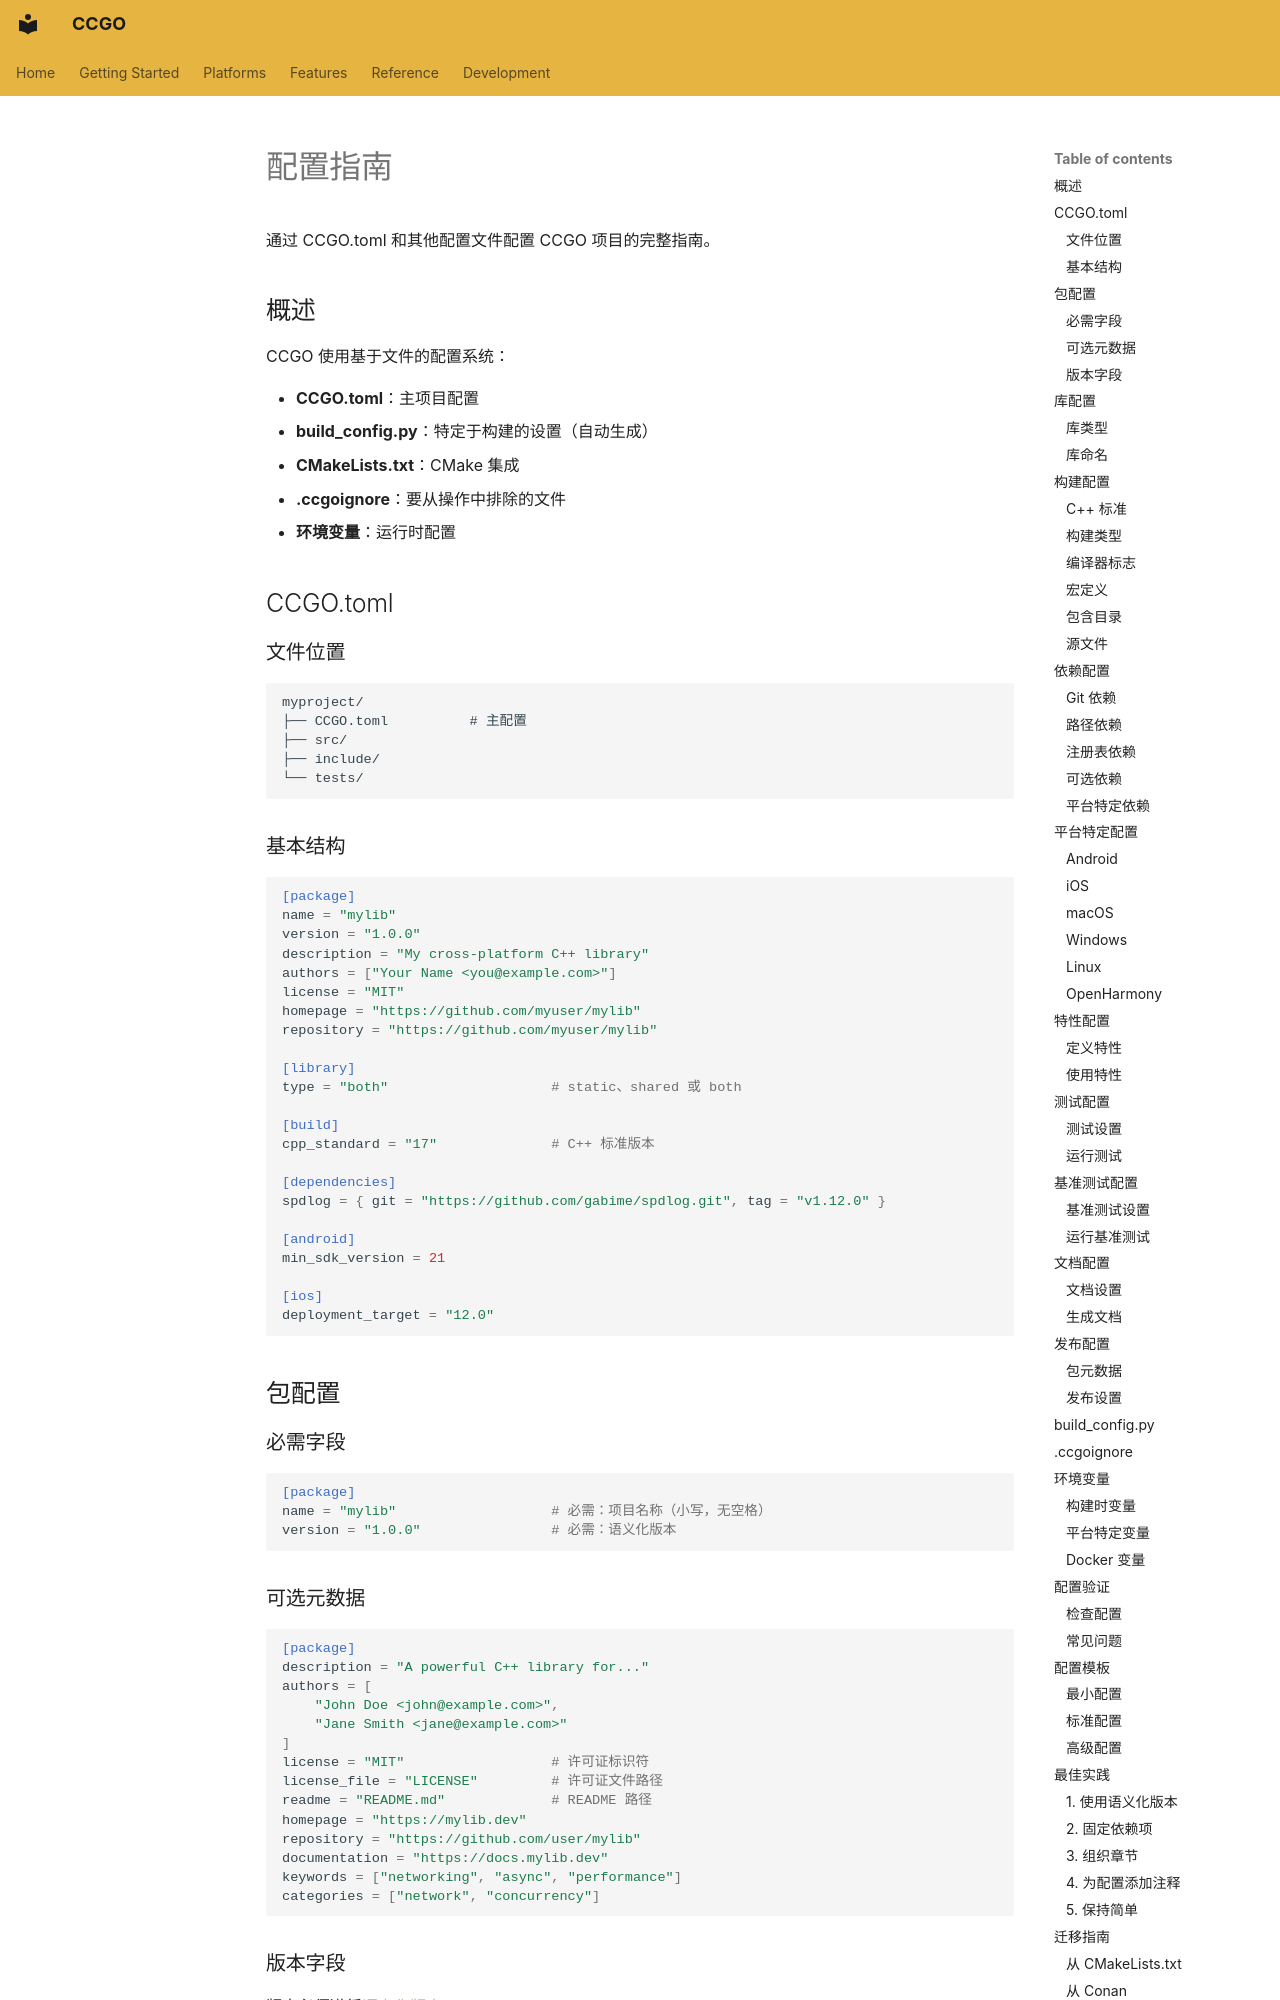

repository: zhlinh/ccgo · page: getting-started/configuration.zh/index.html · generator: mkdocs

# 配置指南

通过 CCGO.toml 和其他配置文件配置 CCGO 项目的完整指南。

## 概述

CCGO 使用基于文件的配置系统：

- **CCGO.toml**：主项目配置
- **build_config.py**：特定于构建的设置（自动生成）
- **CMakeLists.txt**：CMake 集成
- **.ccgoignore**：要从操作中排除的文件
- **环境变量**：运行时配置

## CCGO.toml

### 文件位置

```
myproject/
├── CCGO.toml          # 主配置
├── src/
├── include/
└── tests/
```

### 基本结构

```toml
[package]
name = "mylib"
version = "1.0.0"
description = "My cross-platform C++ library"
authors = ["Your Name <you@example.com>"]
license = "MIT"
homepage = "https://github.com/myuser/mylib"
repository = "https://github.com/myuser/mylib"

[library]
type = "both"                    # static、shared 或 both

[build]
cpp_standard = "17"              # C++ 标准版本

[dependencies]
spdlog = { git = "https://github.com/gabime/spdlog.git", tag = "v1.12.0" }

[android]
min_sdk_version = 21

[ios]
deployment_target = "12.0"
```

## 包配置

### 必需字段

```toml
[package]
name = "mylib"                   # 必需：项目名称（小写，无空格）
version = "1.0.0"                # 必需：语义化版本
```

### 可选元数据

```toml
[package]
description = "A powerful C++ library for..."
authors = [
    "John Doe <john@example.com>",
    "Jane Smith <jane@example.com>"
]
license = "MIT"                  # 许可证标识符
license_file = "LICENSE"         # 许可证文件路径
readme = "README.md"             # README 路径
homepage = "https://mylib.dev"
repository = "https://github.com/user/mylib"
documentation = "https://docs.mylib.dev"
keywords = ["networking", "async", "performance"]
categories = ["network", "concurrency"]
```
